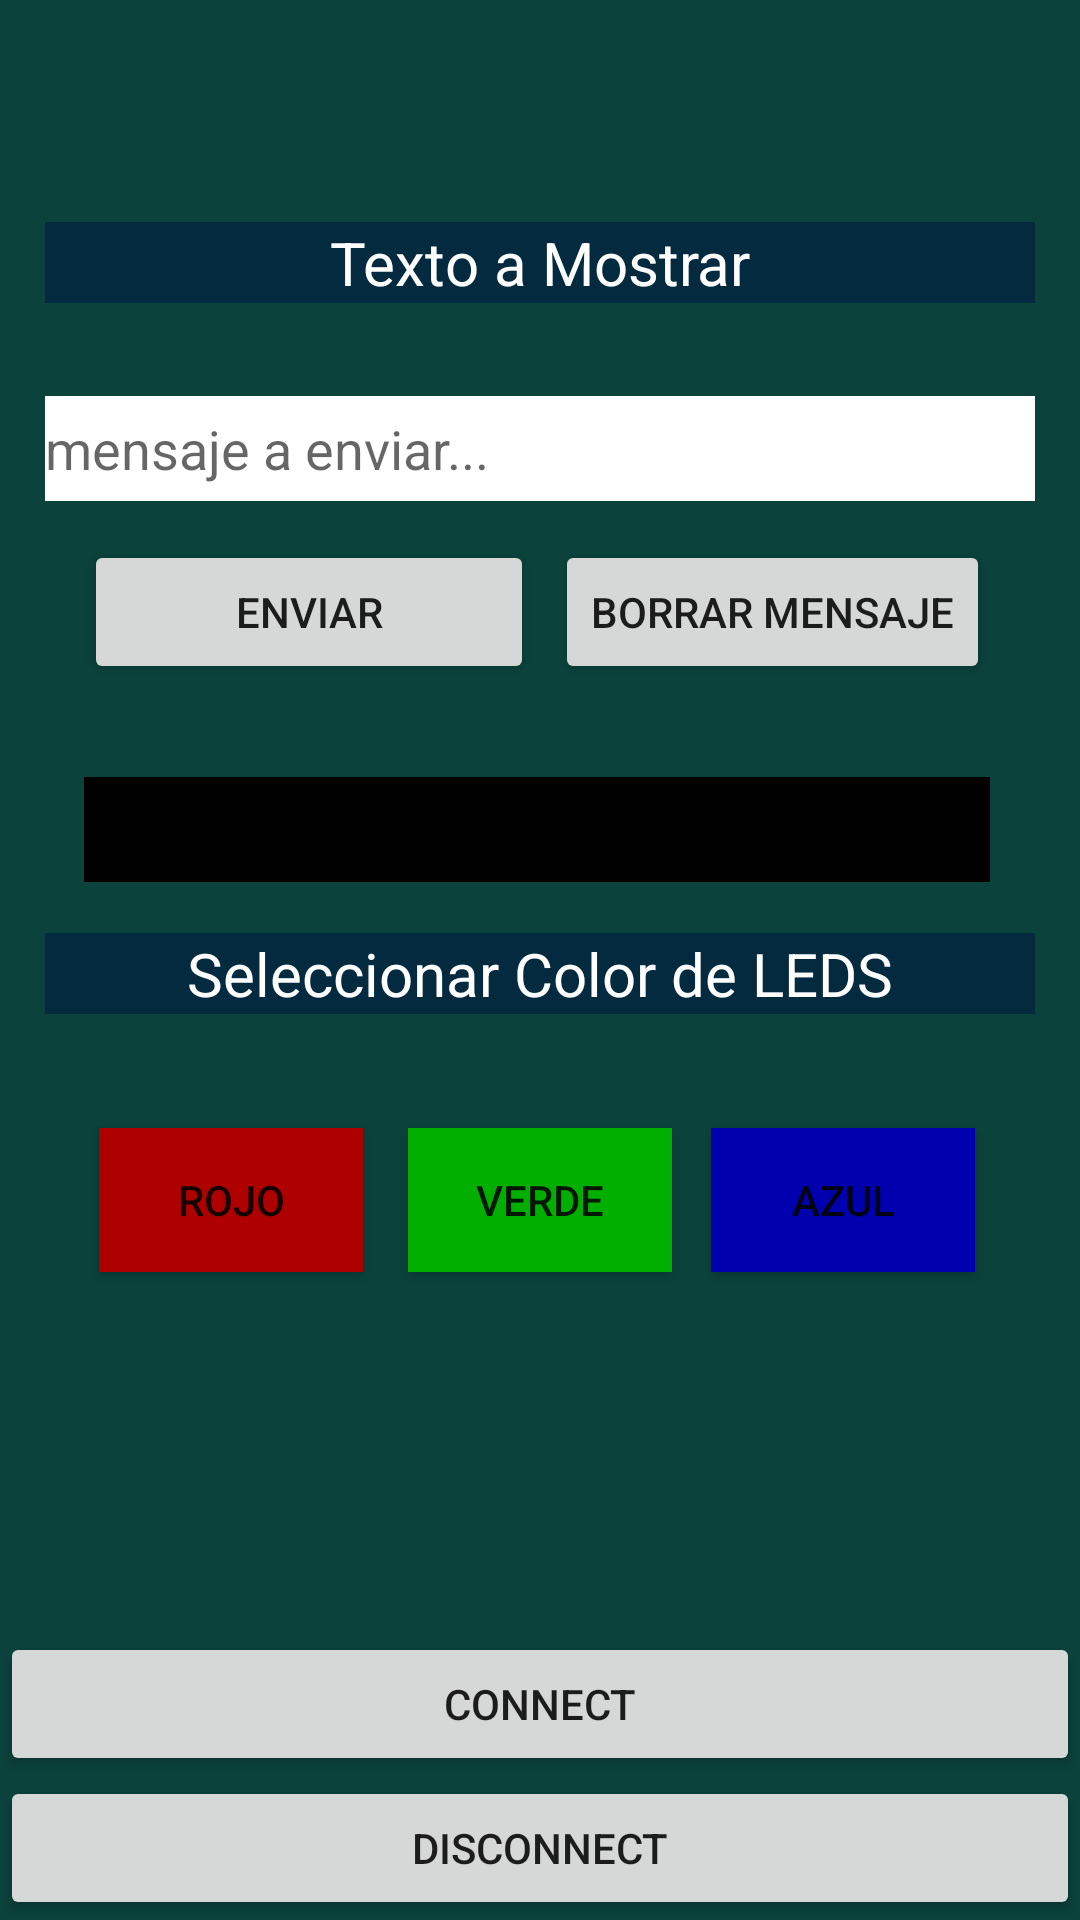

Android layout source for this screen:
<!-- AndroidManifest.xml: application theme AppTheme -->
<!-- res/layout/fragment_fragment1.xml -->
<RelativeLayout xmlns:android="http://schemas.android.com/apk/res/android"
    xmlns:tools="http://schemas.android.com/tools"
    android:layout_width="match_parent"
    android:layout_height="match_parent"
    android:orientation="vertical"
    android:background="#0B423C">

    


    <TextView
        android:id="@+id/tvTitulo"
        android:layout_width="match_parent"
        android:layout_height="wrap_content"
        android:textSize="20sp"
        android:background="#042A40"
        android:textColor="#FFFFFF"
        android:text="Texto a Mostrar"
        android:gravity="center"
        android:layout_marginTop="74dp"
        android:layout_marginStart="15dp"
        android:layout_marginEnd="15dp"

        />


    <EditText
        android:id="@+id/etTextoAEnviar"
        android:layout_width="250dp"
        android:layout_height="35dp"
        android:hint="mensaje a enviar..."
        android:background="#FFFFFF"
        android:layout_marginTop="31dp"
        android:layout_below="@+id/tvTitulo"
        android:layout_alignStart="@+id/tvTitulo"
        android:layout_alignEnd="@+id/tvTitulo" />

    <Button
        android:id="@+id/btnEnviarTexto"
        android:layout_width="150sp"
        android:layout_height="wrap_content"
        android:text="Enviar"
        android:layout_alignBaseline="@+id/btnBorrarMensaje"
        android:layout_alignBottom="@+id/btnBorrarMensaje"
        android:layout_alignStart="@+id/etTextoAEnviar"
        android:layout_marginStart="13dp" />


    <Button
        android:id="@+id/btnBorrarMensaje"
        android:layout_width="wrap_content"
        android:layout_height="wrap_content"
        android:text="Borrar Mensaje"
        android:onClick="BorrarMensaje"
        android:layout_marginTop="13dp"
        android:layout_marginEnd="15dp"
        android:layout_below="@+id/etTextoAEnviar"
        android:layout_alignEnd="@+id/etTextoAEnviar" />

    <TextView
        android:id="@+id/tvMensajeLeido"
        android:layout_width="match_parent"
        android:layout_height="35sp"
        android:background="#000000"
        android:textColor="#FFFFFF"
        android:hint="Texto leido"
        android:layout_marginTop="31dp"
        android:layout_below="@+id/btnEnviarTexto"
        android:layout_alignStart="@+id/btnEnviarTexto"
        android:layout_alignEnd="@+id/btnBorrarMensaje" />


    <Button
        android:id="@+id/connBtn"
        android:layout_width="match_parent"
        android:layout_height="wrap_content"
        android:text="Connect"
        android:onClick="connection"
        android:layout_above="@+id/disconnbtn"
        android:layout_alignParentStart="true" />

    <Button
        android:id="@+id/disconnbtn"
        android:layout_width="match_parent"
        android:layout_height="wrap_content"
        android:text="Disconnect"
        android:onClick="disconnect"
        android:layout_alignParentBottom="true"
        android:layout_alignParentStart="true" />


    <TextView
        android:id="@+id/tvTitulo2"
        android:layout_width="match_parent"
        android:layout_height="wrap_content"
        android:textSize="20sp"
        android:background="#042A40"
        android:textColor="#FFFFFF"
        android:text="Seleccionar Color de LEDS"
        android:gravity="center"
        android:layout_marginTop="17dp"

        android:layout_below="@+id/tvMensajeLeido"
        android:layout_alignEnd="@+id/etTextoAEnviar"
        android:layout_alignStart="@+id/etTextoAEnviar" />



    <LinearLayout
        android:layout_width="wrap_content"
        android:layout_height="wrap_content"
        android:orientation="horizontal">


    </LinearLayout>

    <Button
        android:id="@+id/btnRojo"
        android:layout_width="wrap_content"
        android:layout_height="wrap_content"
        android:layout_marginTop="38dp"
        android:layout_weight="1"
        android:background="#Af0000"
        android:gravity="center"
        android:text="Rojo"
        android:layout_below="@+id/tvTitulo2"
        android:layout_toStartOf="@+id/btnVerde"
        android:layout_marginEnd="15dp" />

    <Button
        android:id="@+id/btnVerde"
        android:layout_width="wrap_content"
        android:layout_height="wrap_content"
        android:background="#00AF00"
        android:gravity="center"
        android:text="Verde"
        android:layout_alignBaseline="@+id/btnRojo"
        android:layout_alignBottom="@+id/btnRojo"
        android:layout_centerHorizontal="true" />

    <Button
        android:id="@+id/btnAzul"
        android:layout_width="wrap_content"
        android:layout_height="wrap_content"
        android:background="#0000AF"
        android:gravity="center"
        android:text="Azul"
        android:layout_alignBaseline="@+id/btnVerde"
        android:layout_alignBottom="@+id/btnVerde"
        android:layout_toEndOf="@+id/btnVerde"
        android:layout_marginStart="13dp" />


</RelativeLayout>
<!-- resources referenced by this layout -->
<resources>
  <style name="AppTheme" parent="Theme.AppCompat.Light.DarkActionBar">
          
          <item name="colorPrimary">@color/colorPrimary</item>
          <item name="colorPrimaryDark">#042430</item>
          <item name="colorAccent">@color/colorAccent</item>
      </style>
  <!-- not gathered from this repository: default colours our renderer supplied (Android Studio template values) -->
  <color name="colorPrimary">#FF6200EE</color>
  <color name="colorAccent">#FF03DAC5</color>
</resources>
